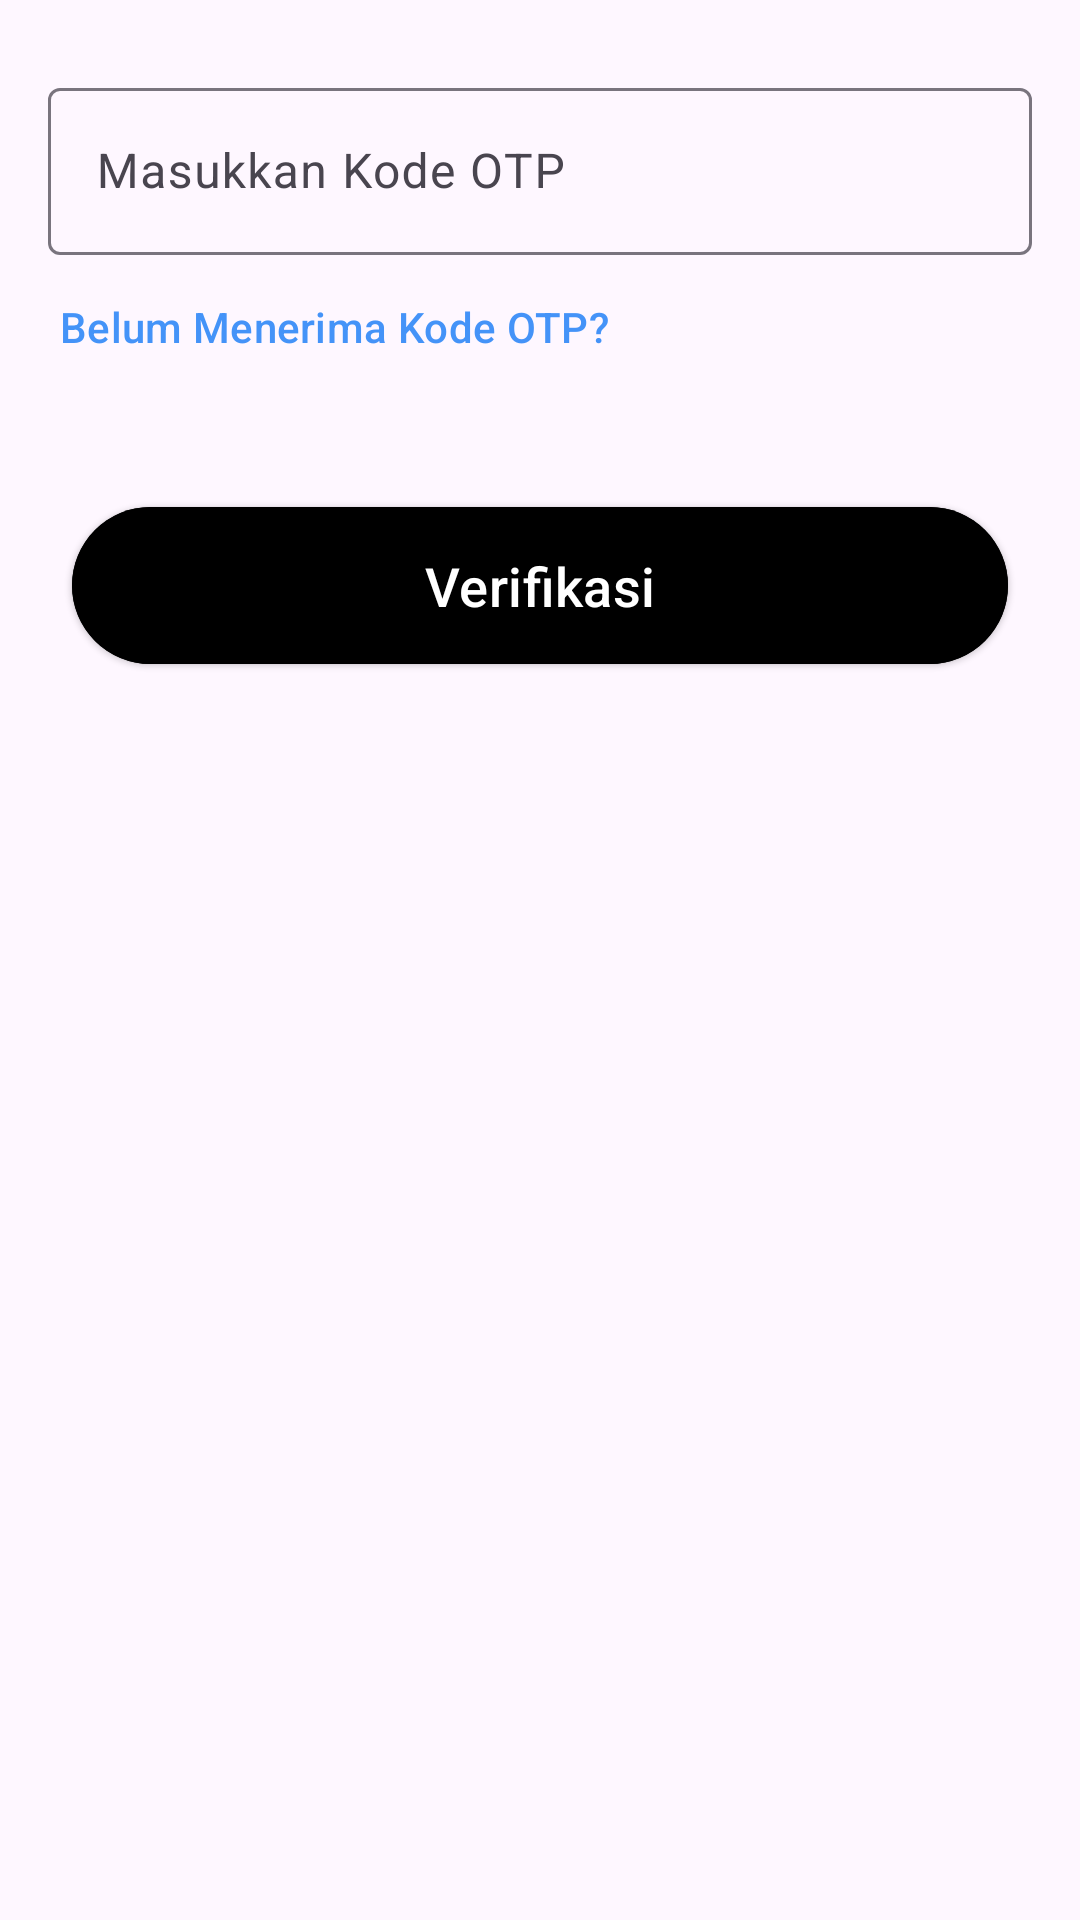

Reconstruct the res/layout file that produces this screen, plus the resources it refers to.
<!-- AndroidManifest.xml: application theme Theme.HeartAlert2 -->
<!-- res/layout/fragment_otp.xml -->
<?xml version="1.0" encoding="utf-8"?>
<LinearLayout
    xmlns:android="http://schemas.android.com/apk/res/android"
    xmlns:tools="http://schemas.android.com/tools"
    xmlns:app="http://schemas.android.com/apk/res-auto"
    android:layout_width="match_parent"
    android:layout_height="match_parent"
    android:orientation="vertical"
    tools:context=".login.OtpFragment">

    <com.google.android.material.textfield.TextInputLayout
        android:id="@+id/otp_edt"
        android:layout_height="wrap_content"
        android:layout_width="match_parent"
        app:endIconMode="clear_text"
        android:hint="@string/otp"
        android:layout_marginStart="16dp"
        android:layout_marginEnd="16dp"
        android:layout_marginTop="24dp">

        <com.google.android.material.textfield.TextInputEditText
            android:layout_width="match_parent"
            android:layout_height="wrap_content"
            android:inputType="number"/>

    </com.google.android.material.textfield.TextInputLayout>

    <Button
        style="@style/Widget.Material3.Button.TextButton"
        android:id="@+id/btn_resendOtp"
        android:layout_width="wrap_content"
        android:layout_height="wrap_content"
        android:layout_marginStart="8dp"
        android:textColor="#4493f8"
        android:text="@string/resendOtp"/>

    <com.google.android.material.button.MaterialButton
        android:id="@+id/verif_btn"
        android:layout_width="match_parent"
        android:layout_height="wrap_content"
        android:layout_marginStart="24dp"
        android:layout_marginEnd="24dp"
        android:text="@string/verif"
        android:padding="14dp"
        android:layout_marginTop="32dp"
        android:textSize="18sp"
        android:backgroundTint="@color/orange"
        android:textColor="@color/white"
        style="@style/Widget.Material3.Button.ElevatedButton"/>

</LinearLayout>
<!-- resources referenced by this layout -->
<resources>
  <string name="otp">Masukkan Kode OTP</string>
  <string name="resendOtp">Belum Menerima Kode OTP?</string>
  <string name="verif">Verifikasi</string>
  <style name="Theme.HeartAlert2" parent="Base.Theme.HeartAlert2" />
  <style name="Base.Theme.HeartAlert2" parent="Theme.Material3.DayNight">
  
  
      </style>
  <!-- not gathered from this repository: default colours our renderer supplied (Android Studio template values) -->
  <color name="white">#FFFFFFFF</color>
</resources>
